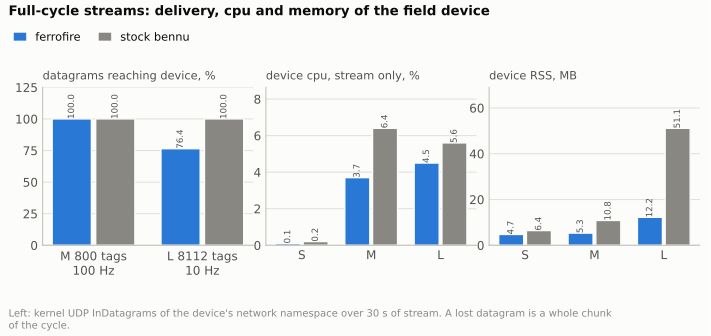

Source data for this figure (header and first rows):
case, device, reps, datagrams sent, reached the device, lost %, RcvbufErrors, sender drops, cycles never visible %, registers wrong at the end %
M 800 tags, 100 Hz, ferrofire, 3, 117 039, 117 039, 0.0, 0, 0, 0.0, 0.0
M 800 tags, 100 Hz, stock bennu, 3, 117 039, 117 039, 0.0, 0, 0, 0.0, 0.0
L 8112 tags, 10 Hz, ferrofire, 3, 116 486, 88 996, 23.6, 27 555, 0, 22.4, 20.7
L 8112 tags, 10 Hz, stock bennu, 3, 116 488, 116 488, 0.0, 0, 0, 0.0, 0.0
